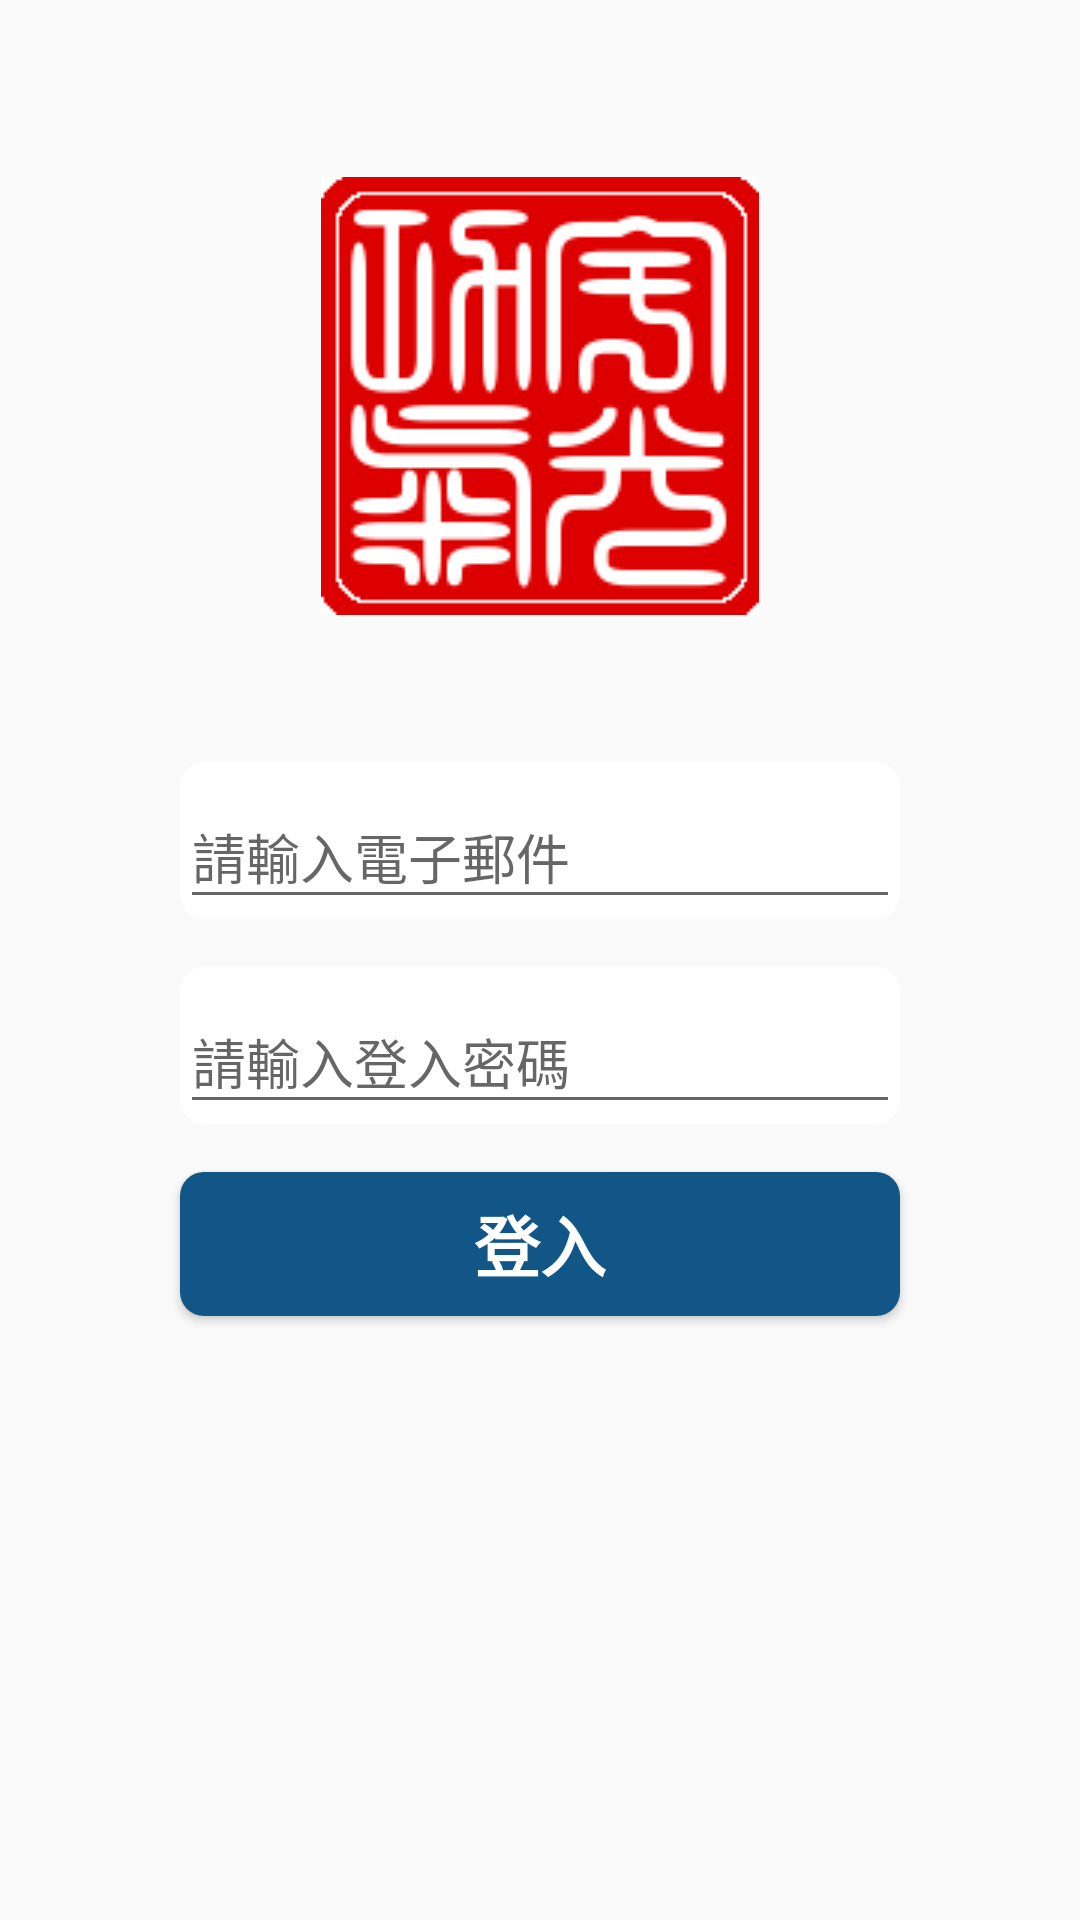

Write the Android layout XML for this screen, with the resource values it uses.
<!-- AndroidManifest.xml: activity theme AppTheme.NoActionBar -->
<!-- res/layout/activity_login.xml -->
<RelativeLayout xmlns:android="http://schemas.android.com/apk/res/android"
                xmlns:tools="http://schemas.android.com/tools"
                android:layout_width="match_parent"
                android:layout_height="fill_parent"
                android:alpha="1"
                android:gravity="center_horizontal"
                android:orientation="vertical"
                android:paddingBottom="@dimen/activity_vertical_margin"
                android:paddingLeft="@dimen/activity_horizontal_margin"
                android:paddingRight="@dimen/activity_horizontal_margin"
                android:paddingTop="@dimen/activity_vertical_margin"
                tools:context=".page.LoginActivity"
    >

    
    <ProgressBar
        android:id="@+id/login_progress"
        style="?android:attr/progressBarStyleLarge"
        android:layout_width="wrap_content"
        android:layout_height="wrap_content"
        android:layout_centerInParent="true"
        android:layout_marginBottom="8dp"
        android:visibility="gone"/>

    <ScrollView
        android:id="@+id/login_form"
        android:layout_width="match_parent"
        android:layout_height="match_parent"
        android:layout_marginStart="@dimen/login_horizontal_margin"
        android:layout_marginEnd="@dimen/login_horizontal_margin"
        >

        <RelativeLayout
            android:id="@+id/email_login_form"
            android:layout_width="match_parent"
            android:layout_height="wrap_content">

            <ImageView
                android:layout_width="wrap_content"
                android:layout_height="wrap_content"
                android:id="@+id/imageView"
                android:layout_marginTop="43dp"
                android:src="@drawable/ukicon"
                android:layout_alignParentTop="true"
                android:layout_centerHorizontal="true"/>

                <LinearLayout

                    android:layout_width="match_parent"
                    android:layout_height="wrap_content"
                    android:layout_marginTop="230dp"
                    android:orientation="vertical"
                    >

                    <android.support.design.widget.TextInputLayout
                        android:layout_width="match_parent"
                        android:layout_height="wrap_content"
                        android:layout_margin="@dimen/recycleview_margin"
                        android:background="@drawable/draw_rounded_edittext">

                        <AutoCompleteTextView
                            android:id="@+id/email"
                            android:layout_width="match_parent"
                            android:layout_height="wrap_content"
                            android:drawableStart="@drawable/user_icon"
                            android:hint="@string/prompt_email"
                            android:inputType="textEmailAddress"
                            android:maxLines="1"
                            android:singleLine="true"
                            />

                    </android.support.design.widget.TextInputLayout>

                    <android.support.design.widget.TextInputLayout
                        android:layout_width="match_parent"
                        android:layout_height="wrap_content"
                        android:layout_margin="@dimen/recycleview_margin"
                        android:background="@drawable/draw_rounded_edittext"
                        >

                        <EditText
                            android:id="@+id/password"
                            android:layout_width="match_parent"
                            android:layout_height="wrap_content"
                            android:drawableStart="@drawable/password_icon"
                            android:hint="@string/prompt_password"
                            android:imeActionId="@+id/login"
                            android:imeActionLabel="@string/action_sign_in_short"
                            android:imeOptions="actionUnspecified"
                            android:inputType="textPassword"
                            android:maxLines="1"
                            android:singleLine="true"/>

                    </android.support.design.widget.TextInputLayout>

                    <Button
                        android:id="@+id/email_sign_in_button"
                        style="?android:textAppearanceLarge"
                        android:layout_width="match_parent"
                        android:layout_margin="@dimen/recycleview_margin"
                        android:layout_height="match_parent"
                        android:text="@string/action_sign_in"
                        android:textStyle="bold"
                        android:textColor="@android:color/white"
                        android:background="@drawable/draw_rounded_button"/>
                </LinearLayout>

        </RelativeLayout>
    </ScrollView>
</RelativeLayout>
<!-- resources referenced by this layout -->
<resources>
  <dimen name="activity_horizontal_margin">16dp</dimen>
  <dimen name="activity_vertical_margin">16dp</dimen>
  <dimen name="login_horizontal_margin">36dp</dimen>
  <dimen name="recycleview_margin">8dp</dimen>
  <!-- drawable draw_rounded_button (drawable) -->
  <?xml version="1.0" encoding="utf-8"?>
  <shape xmlns:android="http://schemas.android.com/apk/res/android"
         android:padding="10dp"
         android:shape="rectangle" >
  
      <solid android:color="@color/colorPrimary" />
  
      <corners
          android:bottomLeftRadius="8dp"
          android:bottomRightRadius="8dp"
          android:topLeftRadius="8dp"
          android:topRightRadius="8dp" />
  
  </shape>
  <!-- drawable draw_rounded_edittext (drawable) -->
  <?xml version="1.0" encoding="utf-8"?>
  <shape xmlns:android="http://schemas.android.com/apk/res/android"
         android:padding="10dp"
         android:shape="rectangle" >
  
      <solid android:color="#FFFFFF" />
  
      <corners
          android:bottomLeftRadius="8dp"
          android:bottomRightRadius="8dp"
          android:topLeftRadius="8dp"
          android:topRightRadius="8dp" />
  
  </shape>
  <!-- drawable ukicon: png bitmap (drawable, 8357 bytes) -->
  <string name="action_sign_in">登入</string>
  <string name="action_sign_in_short">登入</string>
  <string name="prompt_email">請輸入電子郵件</string>
  <string name="prompt_password">請輸入登入密碼</string>
  <style name="AppTheme.NoActionBar">
          <item name="windowActionBar">false</item>
          <item name="windowNoTitle">true</item>
      </style>
  <color name="colorPrimary">#125688</color>
</resources>
